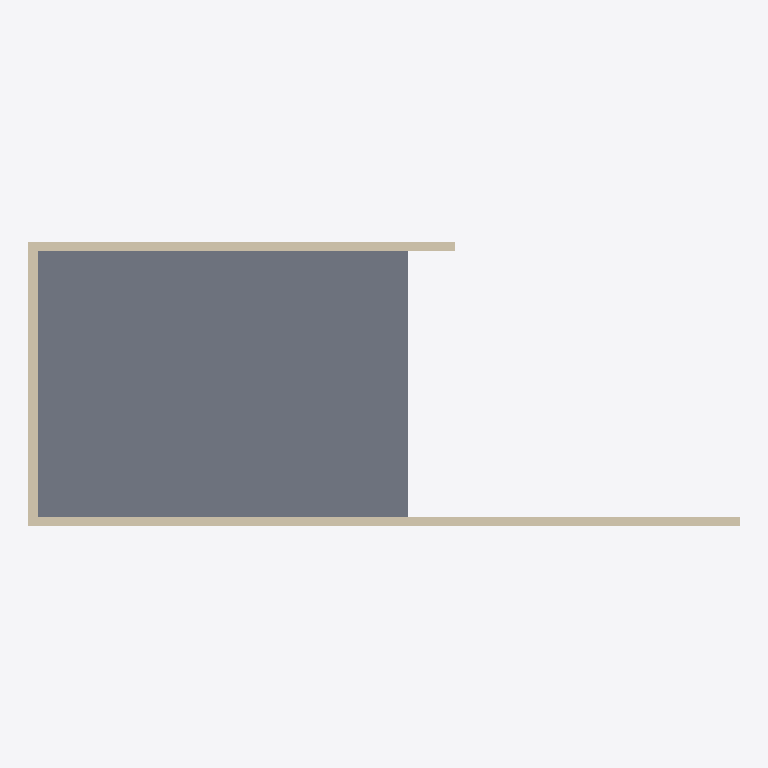
Plan cut of the same IFC building model at storey 'Nivel 2' (level 3.00 m, cut at 4.40 m), seen from above with north up, elements coloured by IFC class (only those large enough to see are counted): 4 walls (beige), 1 slab (grey). No cut surface shows.
Extent 15.0 m × 6.0 m × 3.0 m (x, y, z). Storeys (2): Nivel 1 at 0.00 m; Nivel 2 at 3.00 m. Elements (6): 4 IfcWall, 1 IfcDoor, 1 IfcSlab.

HEADER;
FILE_DESCRIPTION(('ViewDefinition[DesignTransferView]'),'2;1');
FILE_NAME('/dev/null','2026-10-24T22:21:22-06:00',(''),(''),'IfcOpenShell 0.9.0.post1','IfcOpenShell 0.9.0.post1','Nobody');
FILE_SCHEMA(('IFC4'));
ENDSEC;
DATA;
#1=IFCPROJECT('3n6vWgXdrDR9VHNX1fuS7D',$,'Edición O001b',$,$,$,$,(#10,#15),#5);
#17=IFCSITE('1VpuWyxJjBEBoXfVp1U1f7',$,'Sitio',$,$,$,$,$,$,$,$,$,$,$);
#18=IFCBUILDING('0yCWSuHxb8w9uoISsBSatL',$,'Edificio',$,$,$,$,$,$,$,$,$);
#19=IFCBUILDINGSTOREY('26vQtJftfCNOizRO0zS1mT',$,'Nivel 1',$,$,$,$,$,$,0.0);
#20=IFCBUILDINGSTOREY('0jNn4ruKb81Rc5nQxLJqt8',$,'Nivel 2',$,$,$,$,$,$,3.0);
#147=IFCSLAB('1YOm4NRef5H8w$goIlY3VG',$,'Losa',$,$,#165,#154,$,.FLOOR.);
#29=IFCWALL('39PvfDsAP3m8F3H28gl8Pt',$,'Muro Sur',$,$,#59,#50,$,$);
#89=IFCWALL('05gojfXOb6uwbR93n0m5OG',$,'Muro Norte',$,$,#289,#109,$,$);
#118=IFCWALL('3vASg4Msb3N94mu7uzf1TR',$,'Muro Oeste',$,$,#146,#138,$,$);
#60=IFCWALL('2mfTLa0J1FyQ$yWcJgL9h4',$,'Muro Este',$,$,#284,#80,$,$);
ENDSEC;
